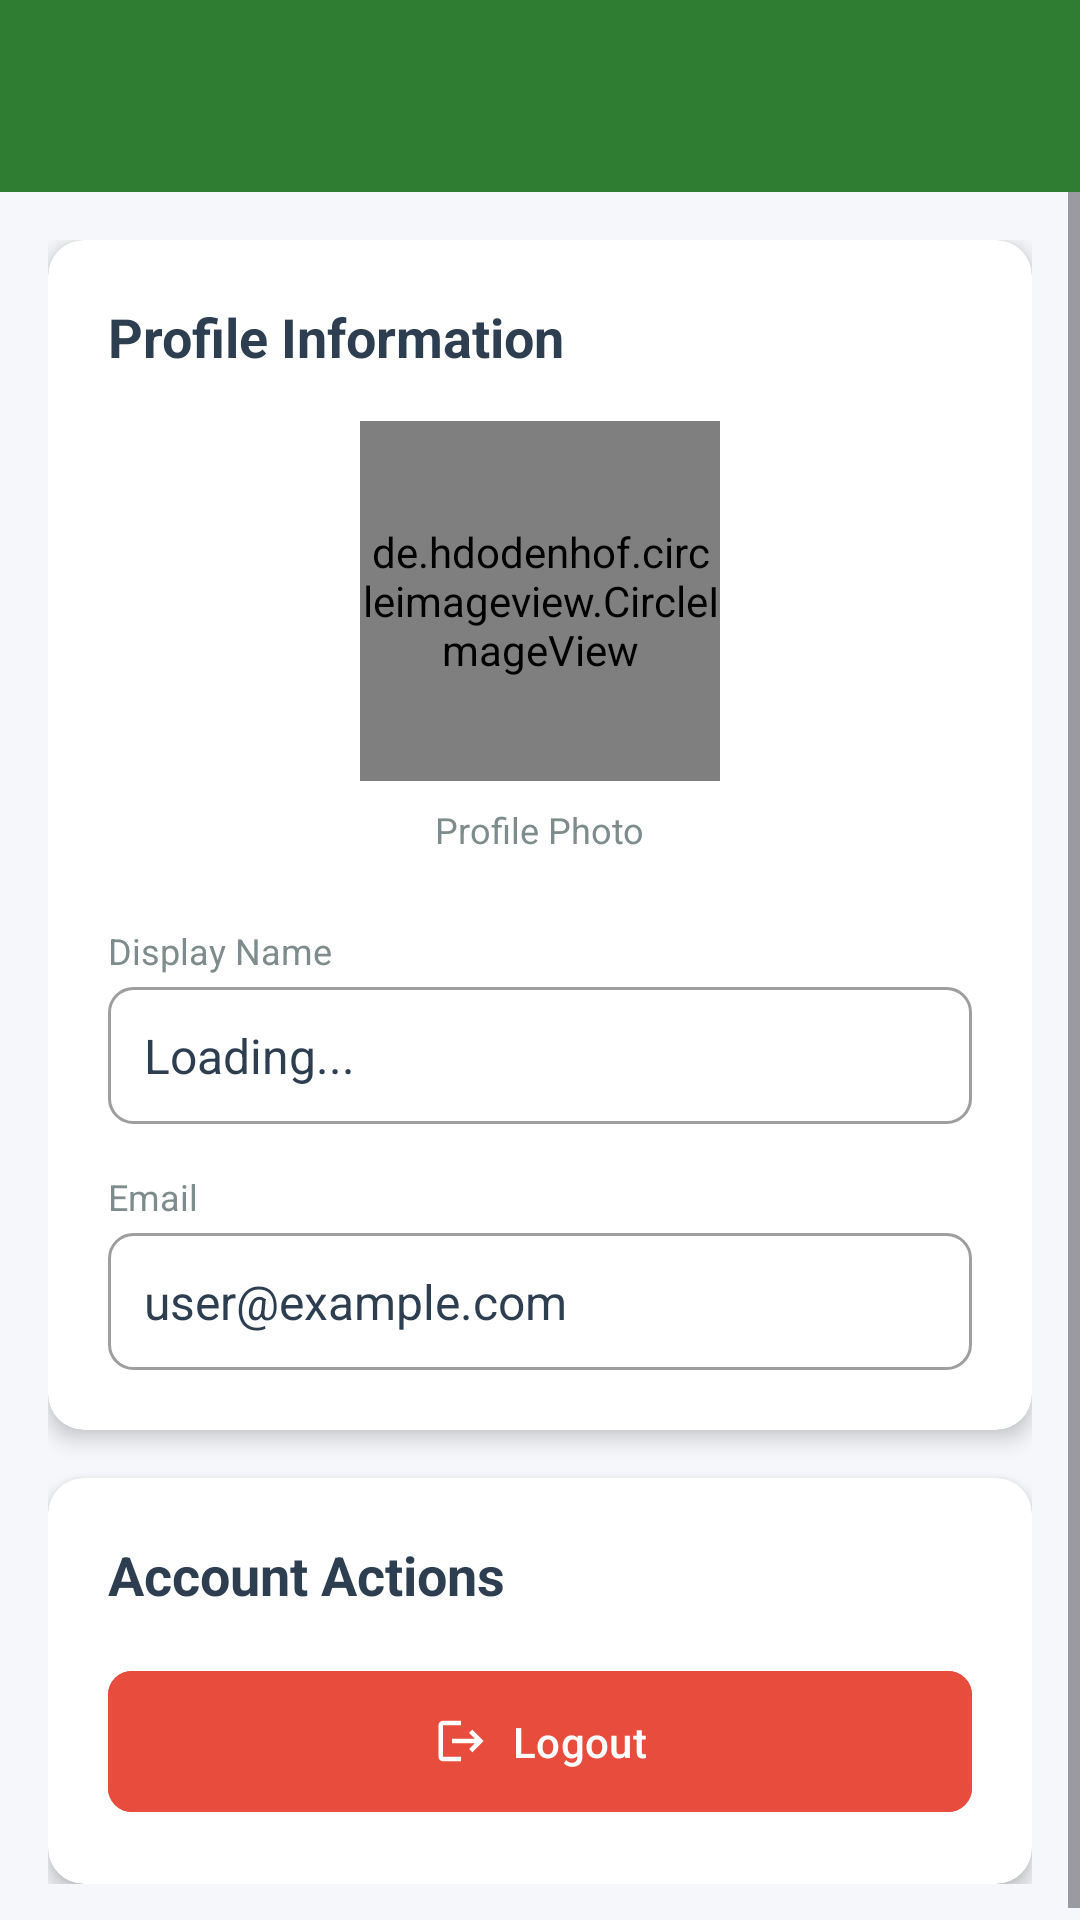

Produce the Android XML layout that renders to this screen, including the resource entries it uses.
<!-- AndroidManifest.xml: activity theme Theme.HikeNativeApp -->
<!-- res/layout/activity_user_settings.xml -->
<?xml version="1.0" encoding="utf-8"?>
<LinearLayout xmlns:android="http://schemas.android.com/apk/res/android"
    xmlns:app="http://schemas.android.com/apk/res-auto"
    android:layout_width="match_parent"
    android:layout_height="match_parent"
    android:orientation="vertical"
    android:background="#F5F7FA">

    
    <androidx.appcompat.widget.Toolbar
        android:id="@+id/toolbar"
        android:layout_width="match_parent"
        android:layout_height="?attr/actionBarSize"
        android:background="@color/green_primary"
        android:elevation="4dp"
        app:titleTextColor="@android:color/white"
        app:navigationIcon="@drawable/ic_back"
        android:theme="@style/ThemeOverlay.AppCompat.Dark.ActionBar" />

    <ScrollView
        android:layout_width="match_parent"
        android:layout_height="match_parent"
        android:fillViewport="true">

        <LinearLayout
            android:layout_width="match_parent"
            android:layout_height="wrap_content"
            android:orientation="vertical"
            android:padding="16dp">

            
            <androidx.cardview.widget.CardView
                android:layout_width="match_parent"
                android:layout_height="wrap_content"
                app:cardCornerRadius="12dp"
                app:cardElevation="4dp"
                android:layout_marginBottom="16dp">

                <LinearLayout
                    android:layout_width="match_parent"
                    android:layout_height="wrap_content"
                    android:orientation="vertical"
                    android:padding="20dp">

                    <TextView
                        android:layout_width="wrap_content"
                        android:layout_height="wrap_content"
                        android:text="Profile Information"
                        android:textSize="18sp"
                        android:textStyle="bold"
                        android:textColor="#2C3E50"
                        android:layout_marginBottom="16dp"/>

                    
                    <LinearLayout
                        android:layout_width="match_parent"
                        android:layout_height="wrap_content"
                        android:orientation="vertical"
                        android:gravity="center"
                        android:layout_marginBottom="24dp">

                        <de.hdodenhof.circleimageview.CircleImageView
                            android:id="@+id/iv_avatar"
                            android:layout_width="120dp"
                            android:layout_height="120dp"
                            android:src="@drawable/user"
                            app:civ_border_width="3dp"
                            app:civ_border_color="@color/green_primary"/>

                        <TextView
                            android:layout_width="wrap_content"
                            android:layout_height="wrap_content"
                            android:text="Profile Photo"
                            android:textSize="12sp"
                            android:textColor="#7F8C8D"
                            android:layout_marginTop="8dp"/>
                    </LinearLayout>

                    
                    <TextView
                        android:layout_width="wrap_content"
                        android:layout_height="wrap_content"
                        android:text="Display Name"
                        android:textSize="12sp"
                        android:textColor="#7F8C8D"
                        android:layout_marginBottom="4dp"/>

                    <TextView
                        android:id="@+id/tv_display_name"
                        android:layout_width="match_parent"
                        android:layout_height="wrap_content"
                        android:padding="12dp"
                        android:background="@drawable/edit_text_background"
                        android:text="Loading..."
                        android:textSize="16sp"
                        android:textColor="#2C3E50"
                        android:layout_marginBottom="16dp"/>

                    
                    <TextView
                        android:layout_width="wrap_content"
                        android:layout_height="wrap_content"
                        android:text="Email"
                        android:textSize="12sp"
                        android:textColor="#7F8C8D"
                        android:layout_marginBottom="4dp"/>

                    <TextView
                        android:id="@+id/tv_email"
                        android:layout_width="match_parent"
                        android:layout_height="wrap_content"
                        android:padding="12dp"
                        android:background="@drawable/edit_text_background"
                        android:text="user@example.com"
                        android:textSize="16sp"
                        android:textColor="#2C3E50"/>
                </LinearLayout>
            </androidx.cardview.widget.CardView>

            
            <androidx.cardview.widget.CardView
                android:layout_width="match_parent"
                android:layout_height="wrap_content"
                app:cardCornerRadius="12dp"
                app:cardElevation="4dp">

                <LinearLayout
                    android:layout_width="match_parent"
                    android:layout_height="wrap_content"
                    android:orientation="vertical"
                    android:padding="20dp">

                    <TextView
                        android:layout_width="wrap_content"
                        android:layout_height="wrap_content"
                        android:text="Account Actions"
                        android:textSize="18sp"
                        android:textStyle="bold"
                        android:textColor="#2C3E50"
                        android:layout_marginBottom="16dp"/>

                    
                    <com.google.android.material.button.MaterialButton
                        android:id="@+id/btn_logout"
                        android:layout_width="match_parent"
                        android:layout_height="wrap_content"
                        android:text="Logout"
                        android:textColor="@android:color/white"
                        android:padding="14dp"
                        app:icon="@drawable/ic_logout"
                        app:iconGravity="textStart"
                        app:iconTint="@android:color/white"
                        app:cornerRadius="8dp"
                        android:backgroundTint="#E74C3C"/>
                </LinearLayout>
            </androidx.cardview.widget.CardView>

        </LinearLayout>
    </ScrollView>

</LinearLayout>
<!-- resources referenced by this layout -->
<resources>
  <color name="green_primary">#2E7D32</color>
  <!-- drawable edit_text_background (drawable) -->
  <?xml version="1.0" encoding="utf-8"?>
  <shape xmlns:android="http://schemas.android.com/apk/res/android"
      android:shape="rectangle">
      <corners android:radius="8dp" />
      <solid android:color="@color/white" />
      <stroke
          android:width="1dp"
          android:color="@color/text_light" />
  </shape>
  <!-- drawable ic_logout (drawable) -->
  <?xml version="1.0" encoding="utf-8"?>
  <vector xmlns:android="http://schemas.android.com/apk/res/android"
      android:width="24dp"
      android:height="24dp"
      android:viewportWidth="24"
      android:viewportHeight="24"
      android:tint="?attr/colorOnSurface">
      <path
          android:fillColor="@android:color/white"
          android:pathData="M17,7l-1.41,1.41L18.17,11H8v2h10.17l-2.58,2.58L17,17l5,-5zM4,5h8V3H4c-1.1,0 -2,0.9 -2,2v14c0,1.1 0.9,2 2,2h8v-2H4V5z"/>
  </vector>
  <style name="Theme.HikeNativeApp" parent="Theme.Material3.DayNight">
          
          <item name="windowActionBar">false</item>
          <item name="windowNoTitle">true</item>
  
          
          <item name="colorPrimary">@color/primary_green</item>
          <item name="colorPrimaryVariant">@color/primary_dark_green</item>
          <item name="colorOnPrimary">@color/white</item>
  
          
          <item name="colorSecondary">@color/accent_orange</item>
          <item name="colorOnSecondary">@color/white</item>
  
          
          <item name="android:colorBackground">@color/background_light</item>
          <item name="colorOnBackground">@color/text_dark</item>
  
          
          <item name="android:statusBarColor" tools:targetApi="l">@color/primary_dark_green</item>
      </style>
  <color name="white">#FFFFFFFF</color>
  <color name="text_light">#9E9E9E</color>
  <color name="primary_green">#2E7D32</color>
  <color name="primary_dark_green">#1B5E20</color>
  <color name="accent_orange">#FF6F00</color>
  <color name="background_light">#F5F7FA</color>
  <color name="text_dark">#1E1E1E</color>
</resources>
